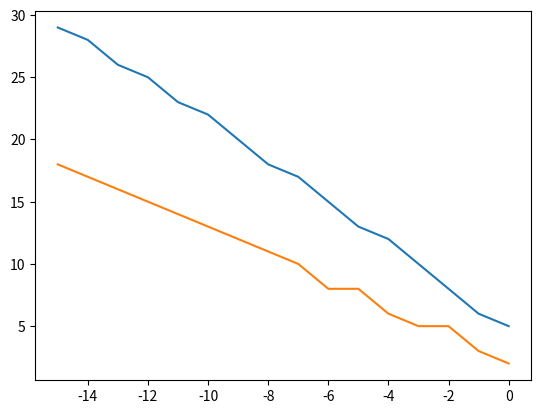

Here is the Python script that generated this plot:
import matplotlib.pyplot as plt

# 

accuracy = [-x for x in range(0, 16)]
iterations = [5, 6, 8, 10, 12, 13, 15, 17, 18, 20, 22, 23, 25, 26, 28, 29]
seidel = [2, 3, 5, 5, 6, 8, 8, 10, 11, 12, 13, 14, 15, 16, 17, 18]

plt.plot(accuracy, iterations)
plt.plot(accuracy, seidel)
plt.show()